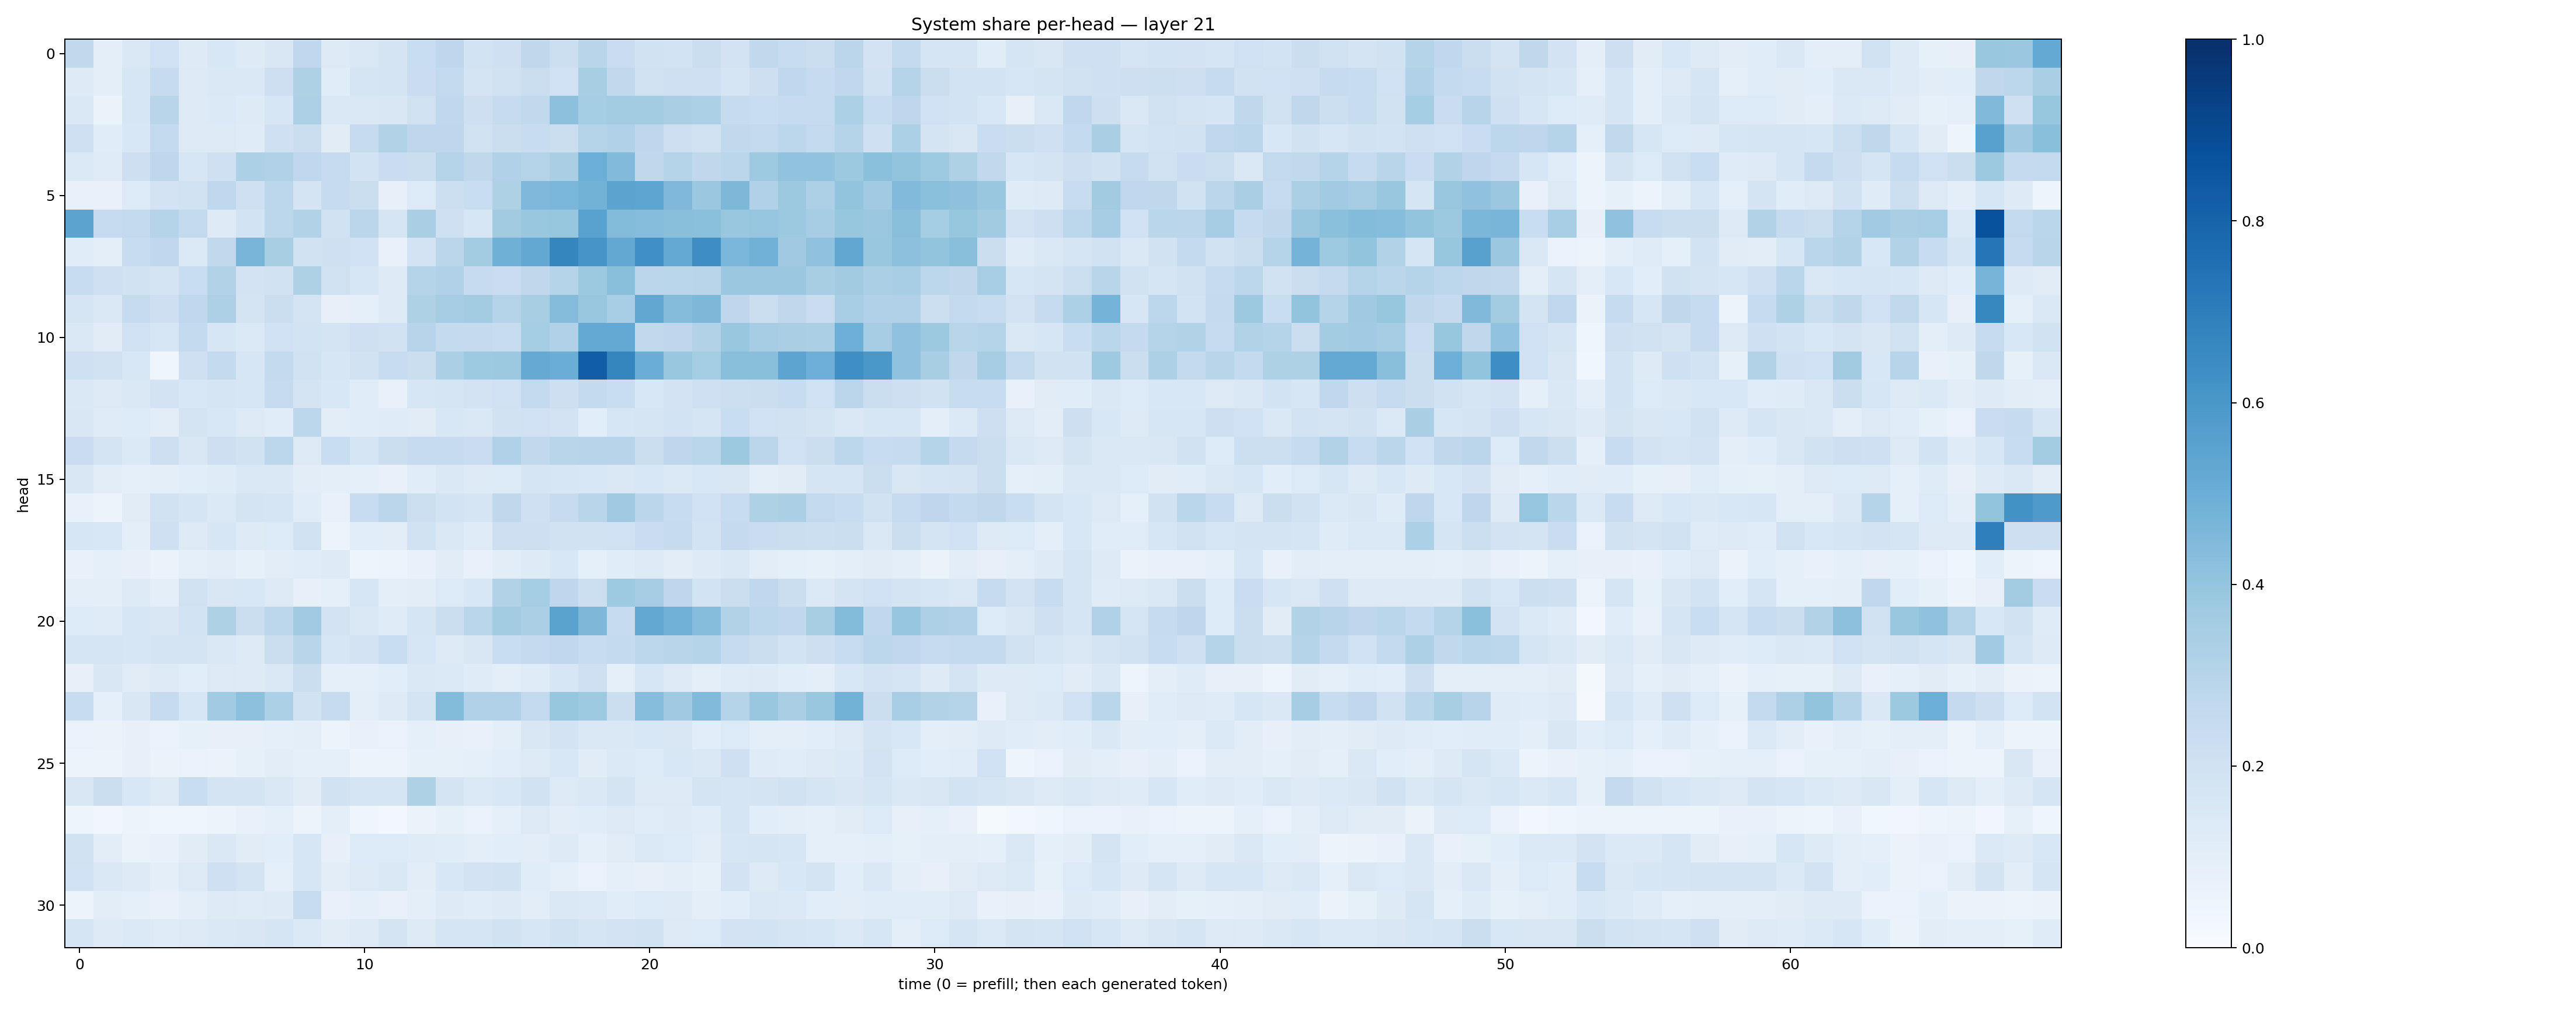

The file beside this chart, header and first rows:
0.26288572, 0.098569915, 0.14319596, 0.20082368, 0.123954095, 0.15335721, 0.121723056, 0.15189466, 0.26819563, 0.12557232, 0.14425103, 0.1759682, 0.23368943, 0.27481452, 0.18359858, 0.20515506, 0.2697599, 0.21490754, 0.29078004, 0.22936247, 0.1939162, 0.18737985, 0.22383085, 0.18343306
0.1213, 0.09518, 0.1585, 0.2423, 0.1309, 0.1439, 0.1445, 0.2116, 0.3203, 0.1137, 0.1666, 0.1748, 0.2294, 0.2585, 0.1721, 0.1991, 0.2257, 0.2022, 0.3424, 0.2646, 0.1981, 0.2047, 0.2083, 0.168
0.1407, 0.06626, 0.1617, 0.2908, 0.1252, 0.1382, 0.1227, 0.1637, 0.3245, 0.1451, 0.1447, 0.1517, 0.1969, 0.2676, 0.2136, 0.2428, 0.2641, 0.4172, 0.3526, 0.3564, 0.3566, 0.3396, 0.3304, 0.2448
0.2104, 0.1159, 0.1543, 0.2548, 0.1294, 0.127, 0.1188, 0.2055, 0.226, 0.1124, 0.2453, 0.3163, 0.2745, 0.2735, 0.1966, 0.2249, 0.2409, 0.223, 0.3075, 0.3179, 0.2738, 0.2113, 0.1953, 0.2636
0.137, 0.1192, 0.2117, 0.2755, 0.1566, 0.2034, 0.3285, 0.32, 0.2682, 0.248, 0.1844, 0.2297, 0.2234, 0.3057, 0.2725, 0.3184, 0.3084, 0.3385, 0.4984, 0.4449, 0.2719, 0.2973, 0.272, 0.2817
0.07477, 0.07684, 0.1346, 0.1805, 0.1948, 0.2681, 0.2101, 0.2796, 0.1759, 0.2496, 0.2195, 0.07938, 0.1339, 0.2186, 0.2326, 0.3218, 0.4513, 0.4643, 0.4802, 0.5434, 0.5389, 0.4506, 0.3821, 0.4545
0.5444, 0.2474, 0.2593, 0.3018, 0.261, 0.1226, 0.1857, 0.2795, 0.3144, 0.198, 0.2842, 0.1644, 0.3363, 0.2036, 0.1578, 0.3598, 0.3905, 0.3924, 0.5515, 0.4396, 0.431, 0.4227, 0.4217, 0.3849
0.1163, 0.09535, 0.2376, 0.2688, 0.1383, 0.2655, 0.4653, 0.3415, 0.1956, 0.2092, 0.2025, 0.07809, 0.181, 0.282, 0.3573, 0.4894, 0.5272, 0.6681, 0.6069, 0.5267, 0.6299, 0.5215, 0.6387, 0.4641
0.2406, 0.2073, 0.1939, 0.1741, 0.2315, 0.3117, 0.1807, 0.195, 0.3211, 0.1966, 0.1566, 0.1321, 0.2988, 0.3167, 0.2468, 0.2289, 0.2722, 0.2993, 0.3786, 0.4246, 0.2831, 0.2869, 0.2919, 0.3825
0.1665, 0.1424, 0.243, 0.2132, 0.2688, 0.3269, 0.1729, 0.2211, 0.1775, 0.08023, 0.09249, 0.1309, 0.3218, 0.3479, 0.358, 0.3077, 0.3424, 0.4372, 0.3905, 0.3459, 0.529, 0.4342, 0.4554, 0.2749
0.1424, 0.1099, 0.201, 0.1625, 0.2554, 0.162, 0.1381, 0.2027, 0.184, 0.1784, 0.2034, 0.191, 0.2935, 0.2553, 0.2527, 0.2388, 0.3535, 0.3165, 0.5208, 0.5204, 0.2651, 0.2769, 0.31, 0.387
0.2046, 0.199, 0.1547, 0.04232, 0.2086, 0.2554, 0.1594, 0.2545, 0.1909, 0.1588, 0.1912, 0.2362, 0.2221, 0.3347, 0.3736, 0.3766, 0.514, 0.5037, 0.8206, 0.6709, 0.5022, 0.3885, 0.3542, 0.424
0.1469, 0.1277, 0.1449, 0.1804, 0.1549, 0.1716, 0.1571, 0.2482, 0.1753, 0.1534, 0.1149, 0.07643, 0.1623, 0.1716, 0.1831, 0.2013, 0.2608, 0.2125, 0.2577, 0.2327, 0.1524, 0.1798, 0.2066, 0.2168
0.1497, 0.1193, 0.1352, 0.1024, 0.1754, 0.1561, 0.1274, 0.1155, 0.2785, 0.1045, 0.1155, 0.1194, 0.1106, 0.1561, 0.1461, 0.1952, 0.2003, 0.1822, 0.1093, 0.1606, 0.1696, 0.1873, 0.1717, 0.2338
0.2287, 0.1724, 0.1392, 0.2112, 0.1508, 0.2121, 0.1925, 0.2774, 0.13, 0.2316, 0.1645, 0.2213, 0.2463, 0.2498, 0.2273, 0.3195, 0.2642, 0.2923, 0.2961, 0.2966, 0.2225, 0.2745, 0.2877, 0.3765
0.1513, 0.1039, 0.0916, 0.101, 0.1074, 0.1209, 0.1431, 0.1458, 0.1036, 0.09432, 0.09126, 0.078, 0.1163, 0.141, 0.1212, 0.1353, 0.1642, 0.1584, 0.1527, 0.1407, 0.1554, 0.1369, 0.1525, 0.149
0.07544, 0.0582, 0.1109, 0.1885, 0.1718, 0.1387, 0.1721, 0.1665, 0.115, 0.0712, 0.2418, 0.282, 0.2175, 0.1862, 0.1694, 0.2697, 0.2091, 0.2451, 0.2909, 0.3694, 0.2844, 0.2404, 0.2008, 0.2388
0.1601, 0.1552, 0.0999, 0.2061, 0.131, 0.1569, 0.1237, 0.134, 0.1886, 0.06028, 0.1062, 0.1045, 0.1952, 0.1418, 0.1188, 0.2143, 0.2142, 0.1907, 0.1952, 0.2007, 0.2298, 0.246, 0.184, 0.2515
0.07352, 0.08878, 0.08172, 0.06359, 0.08944, 0.1039, 0.08496, 0.1017, 0.1139, 0.1218, 0.04794, 0.05911, 0.07565, 0.1128, 0.07713, 0.1021, 0.1221, 0.1551, 0.08993, 0.1167, 0.1324, 0.1019, 0.1216, 0.1426
0.09666, 0.09393, 0.1262, 0.1013, 0.1971, 0.1517, 0.1537, 0.1271, 0.07835, 0.09182, 0.1571, 0.09827, 0.1042, 0.1357, 0.1539, 0.3091, 0.3536, 0.2773, 0.2171, 0.3747, 0.3501, 0.2735, 0.1865, 0.2195
0.1343, 0.1184, 0.1611, 0.1502, 0.1861, 0.3225, 0.2225, 0.278, 0.3639, 0.1821, 0.1421, 0.1209, 0.1684, 0.2251, 0.2863, 0.3564, 0.3343, 0.5493, 0.4545, 0.243, 0.5245, 0.4843, 0.4307, 0.3101
0.1712, 0.1701, 0.1564, 0.1738, 0.1725, 0.1413, 0.1312, 0.2205, 0.2903, 0.162, 0.1818, 0.232, 0.1634, 0.1284, 0.1517, 0.2331, 0.2523, 0.2674, 0.2357, 0.2571, 0.2779, 0.2892, 0.303, 0.2485
0.07829, 0.1489, 0.1116, 0.1234, 0.1063, 0.1296, 0.1241, 0.1425, 0.2235, 0.08691, 0.09105, 0.1077, 0.1453, 0.1381, 0.1198, 0.09858, 0.118, 0.1583, 0.2096, 0.08897, 0.1592, 0.1287, 0.09845, 0.1199
0.2386, 0.08876, 0.1485, 0.2484, 0.1634, 0.3651, 0.415, 0.3293, 0.1945, 0.2459, 0.1011, 0.1231, 0.1725, 0.4386, 0.3197, 0.3201, 0.2597, 0.3924, 0.3747, 0.2265, 0.4312, 0.3705, 0.4439, 0.2992
0.06904, 0.06483, 0.0796, 0.06868, 0.08256, 0.07837, 0.08025, 0.09243, 0.09757, 0.05974, 0.0752, 0.07029, 0.09338, 0.07944, 0.0748, 0.09471, 0.1502, 0.1831, 0.141, 0.1412, 0.1561, 0.1523, 0.1092, 0.1366
0.05607, 0.05659, 0.08134, 0.06486, 0.06821, 0.06539, 0.08349, 0.1046, 0.08678, 0.0894, 0.0624, 0.06218, 0.08415, 0.08206, 0.09372, 0.1062, 0.1323, 0.155, 0.1109, 0.1387, 0.1329, 0.1529, 0.1444, 0.2069
0.1485, 0.2188, 0.1559, 0.1323, 0.2325, 0.177, 0.177, 0.1407, 0.1133, 0.1878, 0.1674, 0.1702, 0.3203, 0.1789, 0.1385, 0.1527, 0.1895, 0.1291, 0.1437, 0.1763, 0.1323, 0.131, 0.1797, 0.1647
0.04765, 0.03282, 0.05386, 0.0434, 0.04287, 0.05386, 0.07213, 0.08698, 0.0574, 0.09688, 0.04503, 0.02657, 0.06582, 0.08317, 0.06773, 0.09328, 0.1256, 0.1037, 0.1172, 0.1316, 0.114, 0.1215, 0.1164, 0.1709
0.1897, 0.1027, 0.06504, 0.07341, 0.1112, 0.1456, 0.1095, 0.1058, 0.1573, 0.08147, 0.1347, 0.1362, 0.1183, 0.1141, 0.09952, 0.107, 0.1028, 0.1239, 0.09174, 0.1128, 0.139, 0.1337, 0.1018, 0.158
0.2011, 0.1452, 0.1245, 0.09681, 0.1294, 0.2103, 0.1765, 0.09366, 0.1574, 0.1042, 0.1262, 0.1438, 0.1032, 0.1531, 0.1812, 0.1933, 0.1156, 0.08963, 0.06698, 0.0936, 0.07977, 0.09737, 0.08578, 0.1805
0.0551, 0.1028, 0.09108, 0.07553, 0.09734, 0.1249, 0.1177, 0.1234, 0.2419, 0.07041, 0.09173, 0.07167, 0.1001, 0.1218, 0.1151, 0.1233, 0.1038, 0.1461, 0.1404, 0.1147, 0.1346, 0.1217, 0.09568, 0.1087
0.1691, 0.1242, 0.1392, 0.1175, 0.1271, 0.1459, 0.1497, 0.168, 0.1374, 0.1124, 0.1292, 0.1774, 0.126, 0.1663, 0.1678, 0.1879, 0.1611, 0.1909, 0.1673, 0.1797, 0.1974, 0.1263, 0.133, 0.1821
